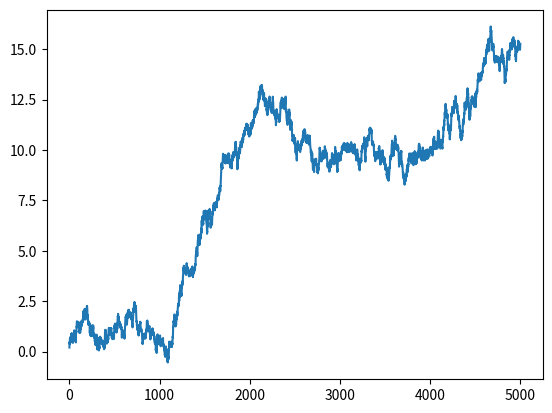

Recreate this plot in Python.
#encoding:utf8
import pandas as pd
import matplotlib.pyplot as plt
import numpy as np

# create random walk which I want to calculate maximum drawdown for:
T = 50
mu = 0.05
sigma = 0.2
S0 = 20
dt = 0.01
N = int(round(T / dt, 0)) #加上int是把5000.0变成5000
t = np.linspace(0,T,N) #linspace()通过指定开始值、终值、和元素个数创建表示等差数列的一维数组，现在t是一个表示等差数列的一维数组
a = np.random.standard_normal(size = N)
std_Bt = np.cumsum(a) * np.sqrt(dt) #标准布朗运动
plt.plot(std_Bt)
plt.show()















